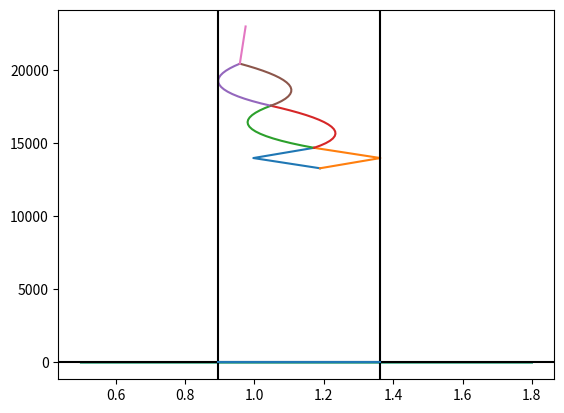

The script that saved this image:

import numpy as np
import matplotlib.pyplot as plt

MTOW = 23000  # [kg] Maximum take off weight
MZFW = 21000  # [kg] Maximum zero fuel weight
OEW = 13600  # [kg] Operational empty weight
MAC = 2.5  # [m]
x_leadingedge = 11.23 # [m]

# Fuselage group; fuselage, horizontal tailplane, vertical tailplane, nose gear

xcg_f = 13  # [m]
W_f = 0.248*MTOW  # [kg]

xcg_h = 25  # [m]
W_h = 0.018*MTOW  # [kg]

xcg_v = 25  # [m]
W_v = 0.02*MTOW  # [kg]

xcg_ng = 3  # [m]
W_ng = 0.005*MTOW  # [kg]

xcg_cf = 4.6  # [m]
W_cargof = 700 # [kg]
xcg_cb = 22.9  # [m]
W_cargob = 700 # [kg]

seat_pitch = 0.7366  # [m]
xcg_frontpass = 6  # [m]
n_rows = 18
xcg_backpass = xcg_frontpass + (n_rows-1)*seat_pitch  # [m]
W_2pass = 160  # [kg]

W_fgroup = W_f + W_h + W_v + W_ng + W_cargof + W_cargob + (n_rows)*2*W_2pass
xcg_fgroup = (xcg_f*W_f + xcg_h*W_h + xcg_v*W_v + xcg_ng*W_ng + xcg_cf*W_cargof + xcg_cb*W_cargob + (xcg_backpass + xcg_frontpass)*n_rows*W_2pass)/(W_f + W_h + W_v + W_ng + W_cargof + W_cargob + n_rows*2*W_2pass)  # [m]
xcg_fgroup_mac = (xcg_fgroup - x_leadingedge)/MAC  # [MAC]

# Wing group, wing, main landing gear, propulsion

xcg_w = 14  # [m]
W_w = 0.149*MTOW  # [kg]

xcg_mg = xcg_w + 3  # [m]
W_mg = 0.035*MTOW  #[kg]

xcg_p = xcg_w - 1  # [m]
W_p = 0.103*MTOW  # [kg]

xcg_fuel = xcg_w
W_fuel = MTOW - (W_fgroup + W_w + W_mg + W_p)

W_wgroup = W_w + W_mg + W_p + W_fuel
xcg_wgroup = (xcg_w*W_w + xcg_mg*W_mg + xcg_p*W_p + xcg_fuel*W_fuel)/(W_w + W_mg + W_p + W_fuel) # [m]
xcg_wgroup_mac = (xcg_wgroup - x_leadingedge)/MAC # [MAC]

# x_c.g calculation

xcgOEW = (xcg_w*W_w + xcg_f*W_f + xcg_h*W_h + xcg_v*W_v + xcg_mg*W_mg + xcg_ng*W_ng + xcg_p*W_p)/(W_w + W_f + W_h + W_v + W_mg + W_ng + W_p) # [m]
xcgOEWmac = (xcgOEW - x_leadingedge)/MAC  # [MAC]
W_fixed = W_w + W_f + W_h + W_v + W_mg + W_ng + W_p

xcgMTOW = (xcg_w*W_w + xcg_f*W_f + xcg_h*W_h + xcg_v*W_v + xcg_mg*W_mg + xcg_ng*W_ng + xcg_p*W_p + xcg_fuel*W_fuel + xcg_cf*W_cargof + xcg_cb*W_cargob + (xcg_backpass + xcg_frontpass)*n_rows*W_2pass)/(W_w + W_f + W_h + W_v + W_mg + W_ng + W_p + W_fuel + W_cargof + W_cargob + n_rows*2*W_2pass) # [m]
xcgMTOWmac = (xcgOEW - x_leadingedge)/MAC  # [MAC]
W_MTOW = W_w + W_f + W_h + W_v + W_mg + W_ng + W_p + W_cargof + W_cargob + n_rows*2*W_2pass + W_fuel

def cargoback(W_fixed, xcgOEW):
    W_old = W_fixed
    xcg_old = xcgOEWmac
    xcg_cargob = (xcg_cb - x_leadingedge)/MAC # [m]
    xcg_cargof = (xcg_cf - x_leadingedge)/MAC # [m]
    xcg_carback = [xcg_old]
    W_carback = [W_old]
    xcg_carb = (W_old*xcg_old + W_cargob*xcg_cargob)/(W_old + W_cargob)
    W_carb = W_old + W_cargob
    xcg_carback.append(xcg_carb)
    W_carback.append(W_carb)
    xcg_carf = (W_carb*xcg_carb + W_cargof*xcg_cargof)/(W_carb + W_cargof)
    W_carf = W_carb + W_cargof
    xcg_carback.append(xcg_carf)
    W_carback.append(W_carf)
    return xcg_carback, W_carback

xcg_carback, W_carback = cargoback(W_fixed, xcgOEW)

def cargofront(W_fixed, xcgOEW):
    W_old = W_fixed
    xcg_old = xcgOEWmac
    xcg_cargob = (xcg_cb - x_leadingedge)/MAC  # [m]
    xcg_cargof = (xcg_cf - x_leadingedge)/MAC  # [m]
    xcg_carfront = [xcg_old]
    W_carfront = [W_old]
    xcg_carf = (W_old*xcg_old + W_cargof*xcg_cargof)/(W_old + W_cargof)
    W_carf = W_old + W_cargof
    xcg_carfront.append(xcg_carf)
    W_carfront.append(W_carf)
    xcg_carb = (W_carf*xcg_carf + W_cargob*xcg_cargob)/(W_carf + W_cargob)
    W_carb = W_carf + W_cargob
    xcg_carfront.append(xcg_carb)
    W_carfront.append(W_carb)
    return xcg_carfront, W_carfront

xcg_carfront, W_carfront = cargofront(W_fixed, xcgOEW)

def passforwardwindow(W_carback, xcg_carback, W_2pass, seat_pitch):
    # print(W_carback)
    W_old = W_carback[2]
    xcg_old = xcg_carback[2]
    xcg_p = [(xcg_frontpass - seat_pitch - x_leadingedge)/MAC]
    xcg_list = [xcg_old]
    W_list = [W_old]
    for i in range(1, (n_rows + 1)):
        xcg_p.append(xcg_p[i-1] + seat_pitch/MAC)
        xcg_new = (W_old*xcg_old + W_2pass*xcg_p[i])/(W_old + W_2pass)
        xcg_list.append(xcg_new)
        W_list.append(W_old + W_2pass)
        W_old = W_old + W_2pass
        xcg_old = xcg_new
    return xcg_list, W_list

xcg_passforward, W_passforward = passforwardwindow(W_carback, xcg_carback, W_2pass, seat_pitch)

def passbackwindow(W_carback, xcg_carback, W_2pass, seat_pitch):
    W_old = W_carback[2]
    xcg_old = xcg_carback[2]
    xcg_p = [(xcg_backpass + seat_pitch - x_leadingedge)/MAC]
    xcg_list = [xcg_old]
    W_list = [W_old]
    for i in range(1, (n_rows + 1)):
        xcg_p.append(xcg_p[i-1] - seat_pitch/MAC)
        xcg_new = (W_old*xcg_old + W_2pass*xcg_p[i])/(W_old + W_2pass)
        xcg_list.append(xcg_new)
        W_list.append(W_old + W_2pass)
        W_old = W_old + W_2pass
        xcg_old = xcg_new
    return xcg_list, W_list

xcg_passback, W_passback = passbackwindow(W_carback, xcg_carback, W_2pass, seat_pitch)

def passforwardaisle(W_passforward, xcg_passforward, W_2pass, seat_pitch):
    W_old = W_passforward[-1]
    xcg_old = xcg_passforward[-1]
    xcg_p = [(xcg_frontpass - seat_pitch - x_leadingedge)/MAC]
    xcg_list = [xcg_old]
    W_list = [W_old]
    for i in range(1, (n_rows + 1)):
        xcg_p.append(xcg_p[i-1] + seat_pitch/MAC)
        xcg_new = (W_old*xcg_old + W_2pass*xcg_p[i])/(W_old + W_2pass)
        xcg_list.append(xcg_new)
        W_list.append(W_old + W_2pass)
        W_old = W_old + W_2pass
        xcg_old = xcg_new
    return xcg_list, W_list

xcg_passforwardaisle, W_passforwardaisle = passforwardaisle(W_passforward, xcg_passforward, W_2pass, seat_pitch)

def passbackaisle(W_passforward, xcg_passforward, W_2pass, seat_pitch):
    W_old = W_passforward[-1]
    xcg_old = xcg_passforward[-1]
    xcg_p = [(xcg_backpass + seat_pitch - x_leadingedge)/MAC]
    xcg_list = [xcg_old]
    W_list = [W_old]
    for i in range(1, (n_rows + 1)):
        xcg_p.append(xcg_p[i-1] - seat_pitch/MAC)
        xcg_new = (W_old*xcg_old + W_2pass*xcg_p[i])/(W_old + W_2pass)
        xcg_list.append(xcg_new)
        W_list.append(W_old + W_2pass)
        W_old = W_old + W_2pass
        xcg_old = xcg_new
    return xcg_list, W_list

xcg_passbackaisle, W_passbackaisle = passbackaisle(W_passforward, xcg_passforward, W_2pass, seat_pitch)

def fuel(xcg_passbackaisle, W_passbackaisle):
    W_old = W_passbackaisle[-1]
    xcg_old = xcg_passbackaisle[-1]
    xcg_fuel = (xcg_w - x_leadingedge)/MAC # [m]
    W_fueltotal = [W_old]
    xcg_fueltotal = [xcg_old]
    xcg_total = (W_passbackaisle[-1]*xcg_passbackaisle[-1] + W_fuel*xcg_fuel)/(W_passbackaisle[-1] + W_fuel)
    W_total = W_passbackaisle[-1] + W_fuel
    xcg_fueltotal.append(xcg_total)
    W_fueltotal.append(W_total)
    return xcg_fueltotal, W_fueltotal

xcg_fueltotal, W_fueltotal = fuel(xcg_passbackaisle, W_passbackaisle)

# Calculate min and max cg position

xcg_min_list = [min(xcg_carfront), min(xcg_carback), min(xcg_passforward), min(xcg_passback), min(xcg_passforwardaisle), min(xcg_passbackaisle), min(xcg_fueltotal)]
xcg_max_list = [max(xcg_carfront), max(xcg_carback), max(xcg_passforward), max(xcg_passback), max(xcg_passforwardaisle), max(xcg_passbackaisle), max(xcg_fueltotal)]
xcg_min = min(xcg_min_list)
xcg_max = max(xcg_max_list)

plt.plot(xcg_carfront, W_carfront)
plt.plot(xcg_carback, W_carback)
plt.plot(xcg_passforward, W_passforward)
plt.plot(xcg_passback, W_passback)
plt.plot(xcg_passforwardaisle, W_passforwardaisle)
plt.plot(xcg_passbackaisle, W_passbackaisle)
plt.plot(xcg_fueltotal, W_fueltotal)
plt.show()


# Stick-fixed static stability diagram

S = 61.0/(MAC*MAC)
Snet = (61.0 - 8.94)/(MAC*MAC)  # approsimately
b = 27.05  # [m]
AR = b**2/S
bh = 8  # [m] approximately
CLah = 3.5  # CLah : the higher, the more stable.
CL_alpha_Ah = 2.0  # the higher, the less stable.
deda = 4/(AR + 2)  # de/ da: the higher, the less stable.
lh = 10/MAC  # lh: the higher, the more stable.
c = 1
Vh = 138.89/MAC
V = 138.89/MAC  # Vh/V: the higher, the more stable.
VhV = Vh/V
xac = (13 - x_leadingedge)/MAC

# Stability curve

x_cg = np.linspace(0.5, 1.8, 2)
ShS_stable = x_cg/(CLah*(1-deda)*lh*VhV**2/(CL_alpha_Ah*c)) - (xac-0.05)/(CLah*(1-deda)*lh*VhV**2/(CL_alpha_Ah*c))
ShS_limit = x_cg/(CLah*(1-deda)*lh*VhV**2/(CL_alpha_Ah*c)) - xac/(CLah*(1-deda)*lh*VhV**2/(CL_alpha_Ah*c))

# Control curve

# CLh = -0.5  # Controllable
Cmac = -0.8  # not controllable
CLAh = 1.5  # not controllable

Sh = 1
ShS = Sh/S
CLh = (Cmac + CLAh*(xcg_fueltotal[-1] - xac)/c)*c/(ShS*lh)
ShS_control = x_cg/(CLh*lh*VhV**2/(CLAh*c)) + (Cmac/CLAh - xac)/(CLh*lh*VhV**2/(CLAh*c))
ShS_control_0 = xac - Cmac/CLAh

ShS_control_min = xcg_min/(CLh*lh*VhV**2/(CLAh*c)) + (Cmac/CLAh - xac)/(CLh*lh*VhV**2/(CLAh*c))

xcg_range = np.linspace(xcg_min, xcg_max, 2)
ycg_range = [ShS_control_min, ShS_control_min]

plt.plot(x_cg, ShS_stable)
plt.plot(x_cg, ShS_limit)
plt.plot(x_cg, ShS_control)
plt.axvline(xcg_max, color='black')
plt.axvline(xcg_min, color='black')
# plt.axvline(xac, color='red')
# plt.axvline(ShS_control_0, color='blue')
plt.axhline(y=0, color='black')
plt.plot(xcg_range, ycg_range)
plt.show()



